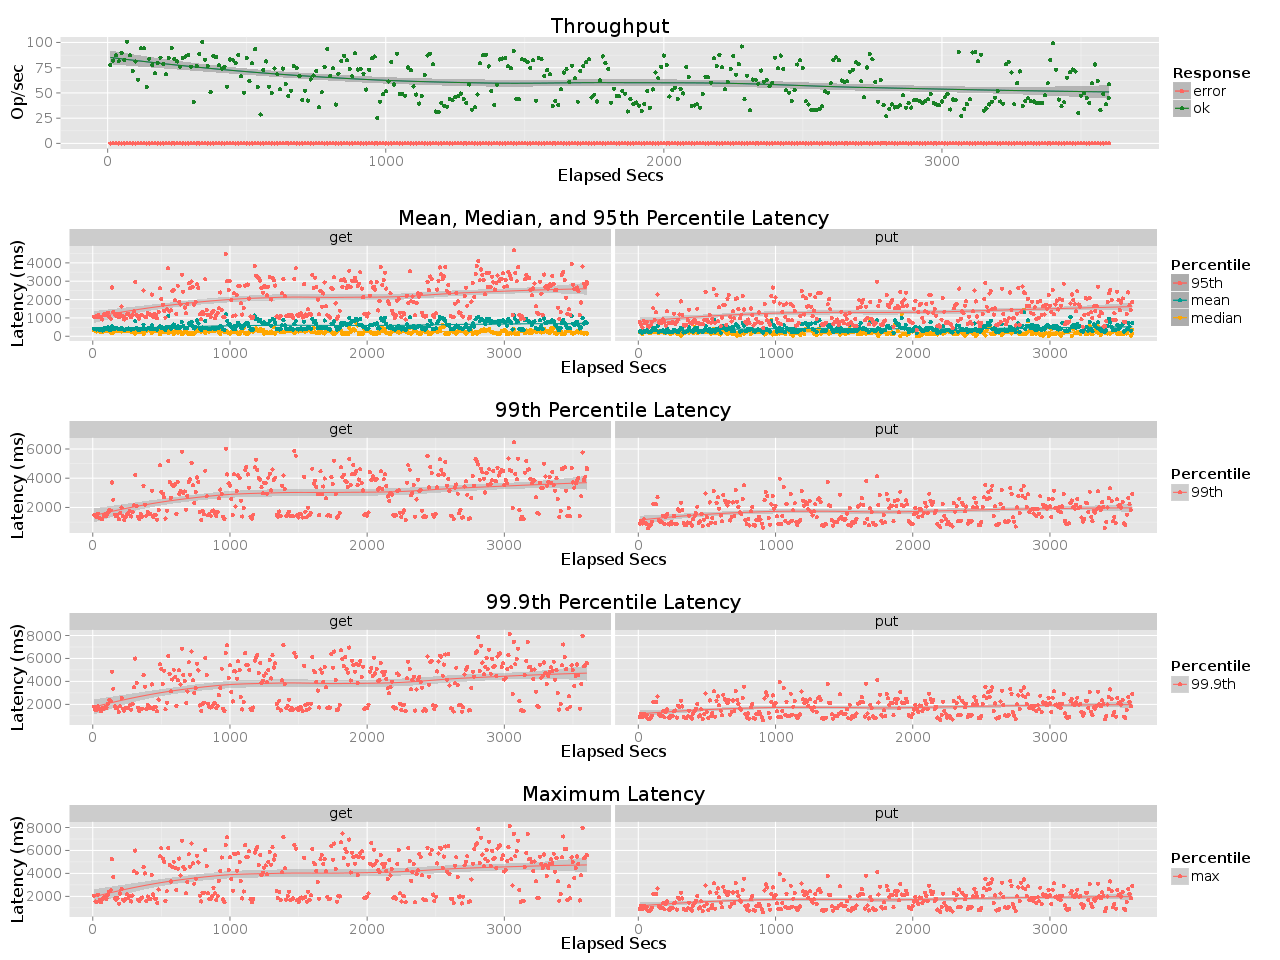

The file beside this chart, header and first rows:
elapsed, window, total, successful, failed
10, 10, 777, 777, 0
20, 9.997, 821, 821, 0
30, 10, 872, 872, 0
40, 9.996, 814, 814, 0
50, 10, 897, 897, 0
60, 9.999, 826, 826, 0
70, 10, 1008, 1008, 0
80, 10, 873, 873, 0
90, 10, 719, 719, 0
100, 10, 812, 812, 0
110, 10, 632, 632, 0
120, 9.998, 942, 942, 0
130, 10, 943, 943, 0
140, 9.997, 560, 560, 0
150, 10, 840, 840, 0
160, 10, 777, 777, 0
170, 10, 694, 694, 0
180, 10.0, 796, 796, 0
190, 10, 850, 850, 0
200, 10, 789, 789, 0
210, 10, 685, 685, 0
220, 10, 845, 845, 0
230, 10, 945, 945, 0
240, 9.997, 838, 838, 0
250, 10, 812, 812, 0
260, 10, 759, 759, 0
270, 10, 846, 846, 0
280, 10, 862, 862, 0
290, 9.998, 876, 876, 0
300, 10, 759, 759, 0
310, 10, 411, 411, 0
320, 9.998, 769, 769, 0
330, 10, 888, 888, 0
340, 10, 1004, 1004, 0
350, 9.998, 828, 828, 0
360, 10, 768, 768, 0
370, 10, 507, 507, 0
380, 10, 870, 870, 0
390, 9.999, 855, 855, 0
400, 10, 775, 775, 0
410, 10, 740, 740, 0
420, 10, 760, 760, 0
430, 10, 563, 563, 0
440, 9.999, 831, 831, 0
450, 10, 829, 829, 0
460, 10, 799, 799, 0
470, 10, 877, 877, 0
480, 10, 666, 666, 0
490, 10, 502, 502, 0
500, 10, 848, 848, 0
510, 10, 616, 616, 0
520, 10, 793, 793, 0
530, 9.999, 935, 935, 0
540, 9.998, 560, 559, 1
550, 10, 286, 286, 0
560, 10, 727, 727, 0
570, 10, 812, 812, 0
580, 10, 562, 562, 0
590, 10.0, 498, 498, 0
600, 10, 742, 742, 0
... 301 more rows
